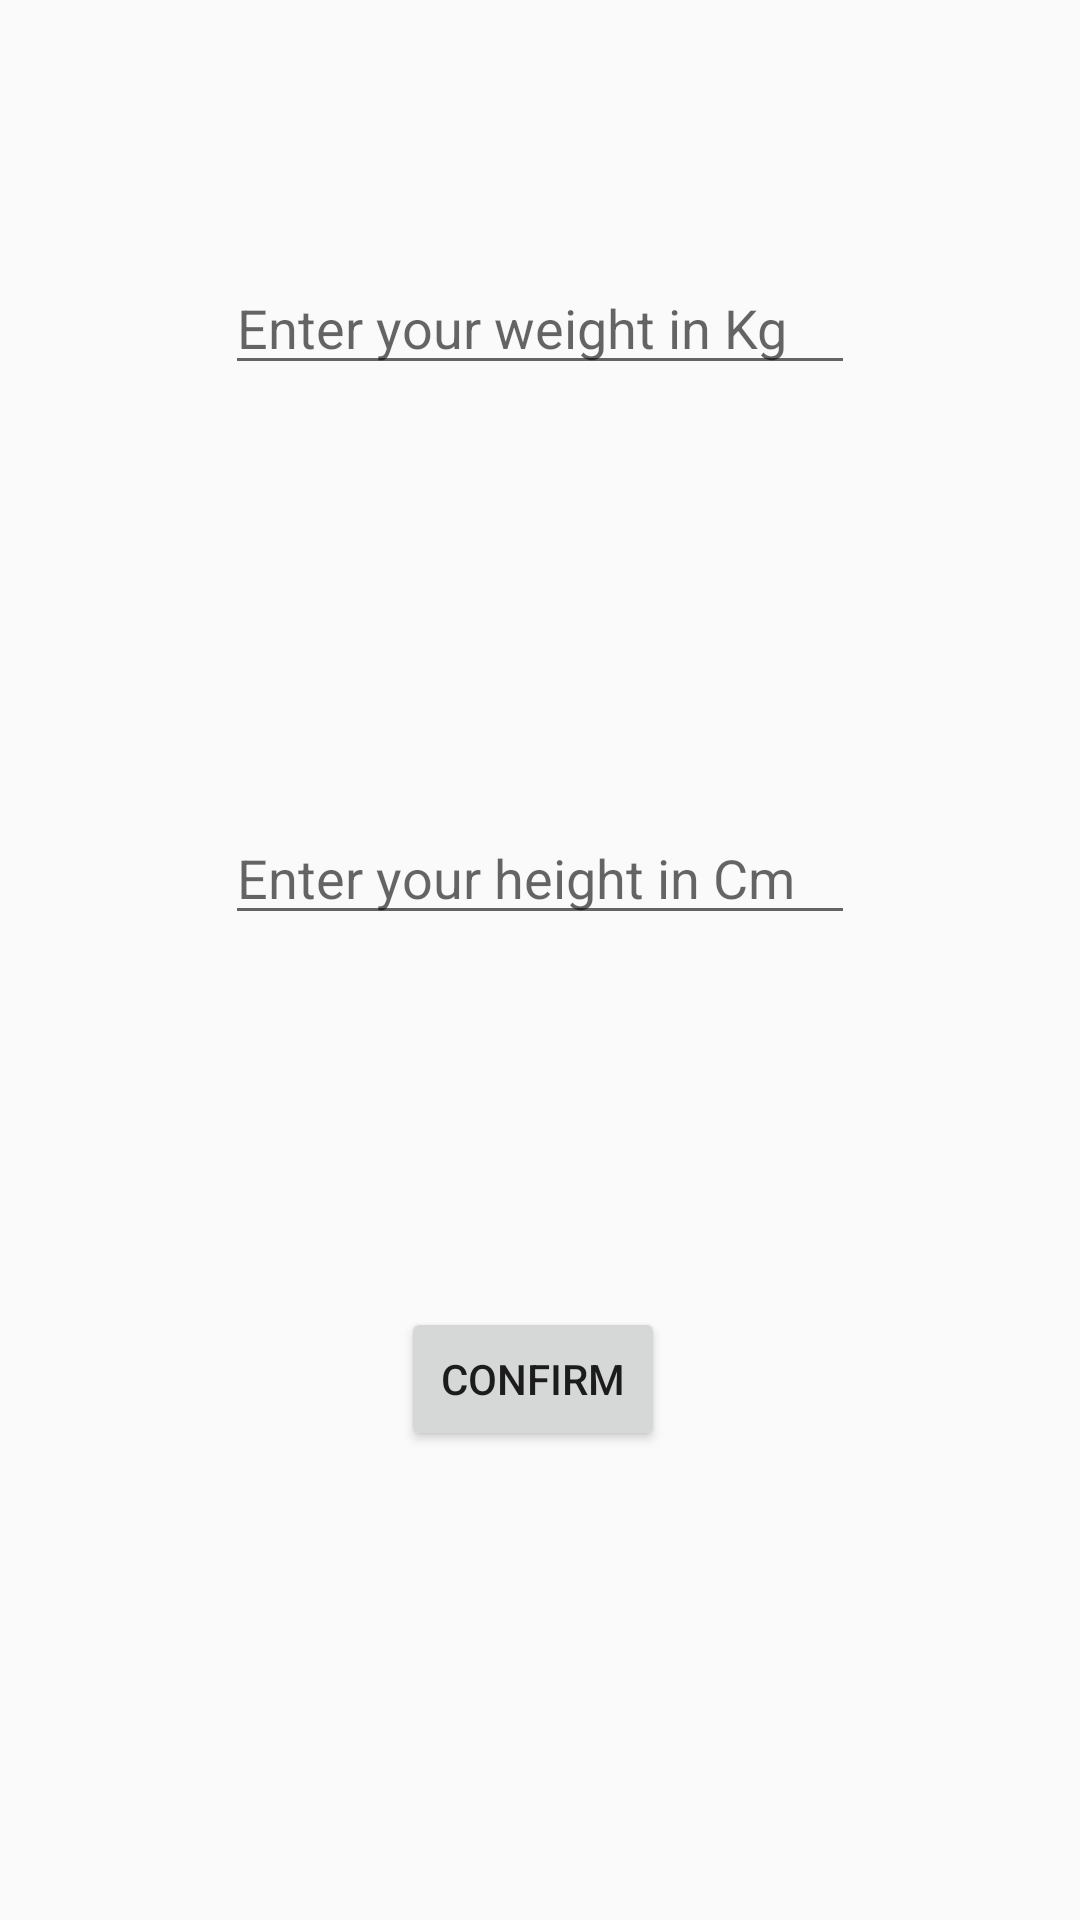

Layout XML and referenced resources for this Android screen:
<!-- AndroidManifest.xml: application theme lightTheme -->
<!-- res/layout/activity_imcform.xml -->
<?xml version="1.0" encoding="utf-8"?>
<androidx.constraintlayout.widget.ConstraintLayout xmlns:android="http://schemas.android.com/apk/res/android"
    xmlns:app="http://schemas.android.com/apk/res-auto"
    xmlns:tools="http://schemas.android.com/tools"
    android:layout_width="match_parent"
    android:layout_height="match_parent"
    tools:context=".ImcForm">

    <TextView
        android:id="@+id/titleImc1"
        android:layout_width="wrap_content"
        android:layout_height="wrap_content"
        android:layout_marginStart="174dp"
        android:layout_marginLeft="174dp"
        android:layout_marginTop="57dp"
        android:layout_marginEnd="178dp"
        android:layout_marginRight="178dp"
        android:layout_marginBottom="655dp"
        android:text="@string/title_imcForm"
        android:textSize="24sp"
        android:textStyle="bold"
        app:layout_constraintBottom_toBottomOf="parent"
        app:layout_constraintEnd_toEndOf="parent"
        app:layout_constraintStart_toStartOf="parent"
        app:layout_constraintTop_toTopOf="parent" />

    <EditText
        android:id="@+id/weight"
        android:layout_width="wrap_content"
        android:layout_height="wrap_content"
        android:layout_marginStart="102dp"
        android:layout_marginLeft="102dp"
        android:layout_marginTop="150dp"
        android:layout_marginEnd="102dp"
        android:layout_marginRight="102dp"
        android:layout_marginBottom="20dp"
        android:ems="10"
        android:hint="@string/weight_kg"
        android:inputType="textPersonName"
        app:layout_constraintBottom_toTopOf="@+id/height"
        app:layout_constraintEnd_toEndOf="parent"
        app:layout_constraintStart_toStartOf="parent"
        app:layout_constraintTop_toBottomOf="@+id/titleImc1" />

    <EditText
        android:id="@+id/height"
        android:layout_width="wrap_content"
        android:layout_height="wrap_content"
        android:layout_marginStart="102dp"
        android:layout_marginLeft="102dp"
        android:layout_marginTop="122dp"
        android:layout_marginEnd="102dp"
        android:layout_marginRight="102dp"
        android:layout_marginBottom="46dp"
        android:ems="10"
        android:hint="@string/height_cm"
        android:inputType="textPersonName"
        app:layout_constraintBottom_toTopOf="@+id/buttonResult"
        app:layout_constraintEnd_toEndOf="parent"
        app:layout_constraintStart_toStartOf="parent"
        app:layout_constraintTop_toBottomOf="@+id/weight" />

    <Button
        android:id="@+id/buttonResult"
        android:layout_width="wrap_content"
        android:layout_height="wrap_content"
        android:layout_marginStart="159dp"
        android:layout_marginLeft="159dp"
        android:layout_marginTop="78dp"
        android:layout_marginEnd="164dp"
        android:layout_marginRight="164dp"
        android:layout_marginBottom="224dp"
        android:onClick="calculate"
        android:text="@string/validate"
        app:layout_constraintBottom_toBottomOf="parent"
        app:layout_constraintEnd_toEndOf="parent"
        app:layout_constraintStart_toStartOf="parent"
        app:layout_constraintTop_toBottomOf="@+id/height" />

</androidx.constraintlayout.widget.ConstraintLayout>
<!-- resources referenced by this layout -->
<resources>
  <string name="height_cm">Enter your height in Cm</string>
  <string name="validate">Confirm</string>
  <string name="weight_kg">Enter your weight in Kg</string>
  <style name="lightTheme" parent="Theme.AppCompat.Light.NoActionBar">
          
          <item name="colorPrimary">@color/colorPrimary</item>
          <item name="colorPrimaryDark">@color/colorPrimaryDark</item>
          <item name="backgroundColor">@color/background</item>
          <item name="colorAccent">@color/colorAccent</item>
          <item name="textColor">@color/lightThemeText</item>
          <item name="hint">@color/lightThemeHint</item>
          <item name="android:windowAnimationStyle">@style/WindowAnimationTransition</item>
      </style>
  <color name="colorPrimary">@color/background</color>
  <color name="colorPrimaryDark">@color/background</color>
  <color name="background">#C5C5C5</color>
  <color name="colorAccent">#4CAF50</color>
  <color name="lightThemeText">#363535</color>
  <color name="lightThemeHint">#717171</color>
  <style name="WindowAnimationTransition">
          <item name="android:windowEnterAnimation">@android:anim/fade_in</item>
          <item name="android:windowExitAnimation">@android:anim/fade_out</item>
      </style>
</resources>
